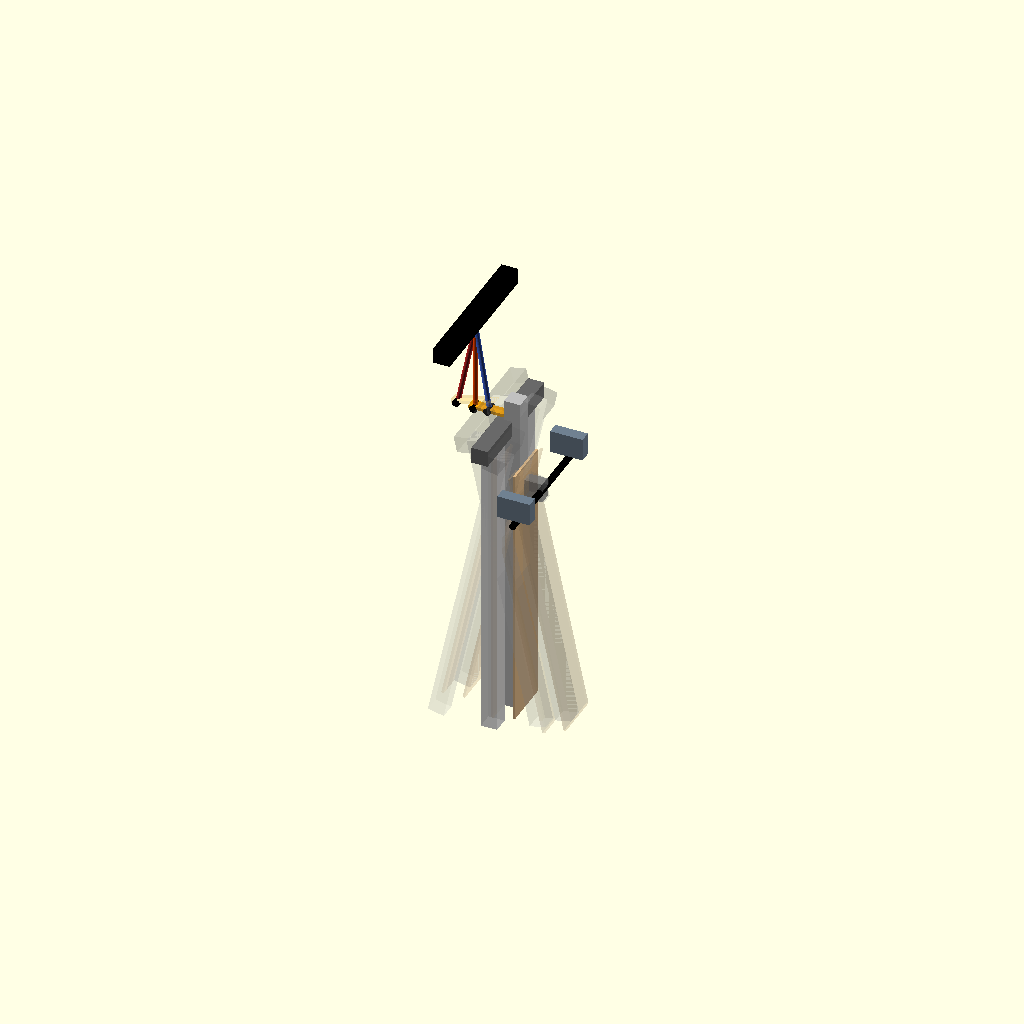
Cell 1: the model at its default parameters.
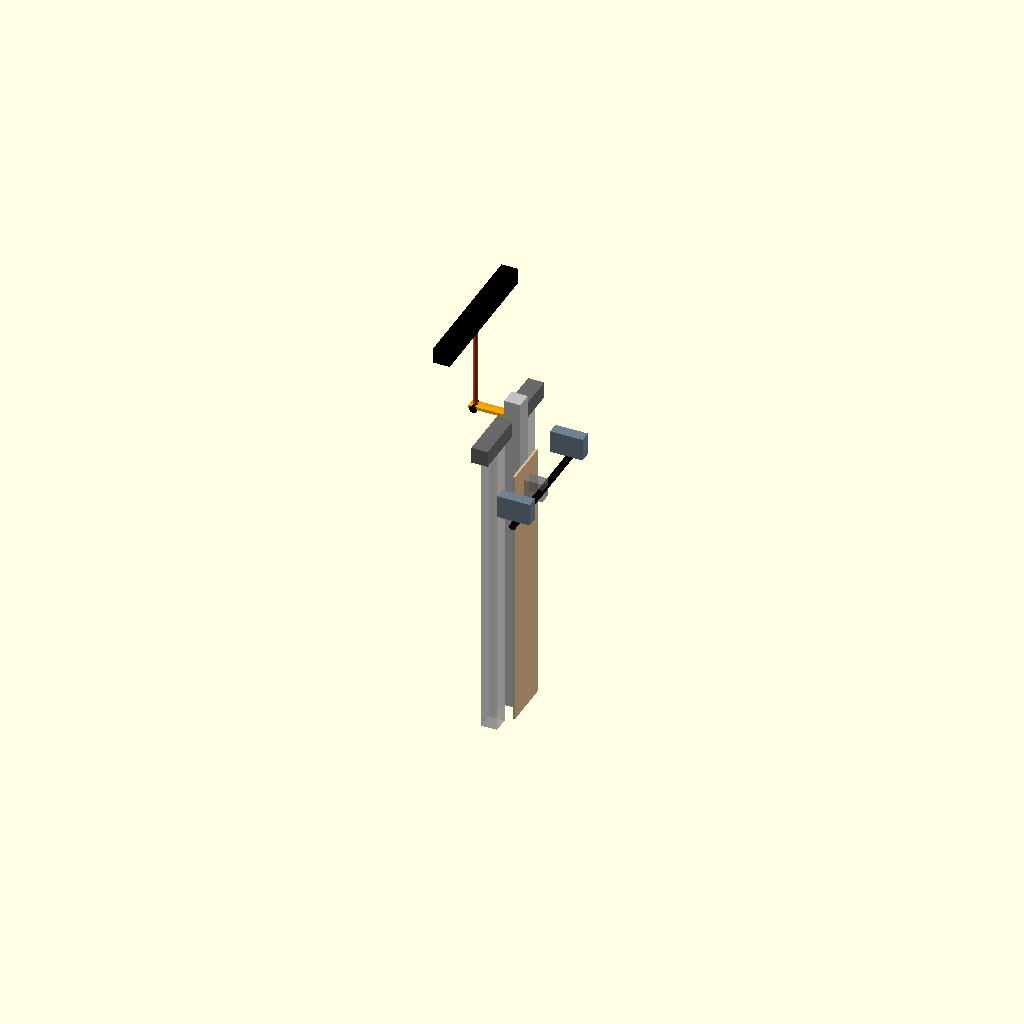
Cell 2 — show_ends set to false, the other parameters unchanged.
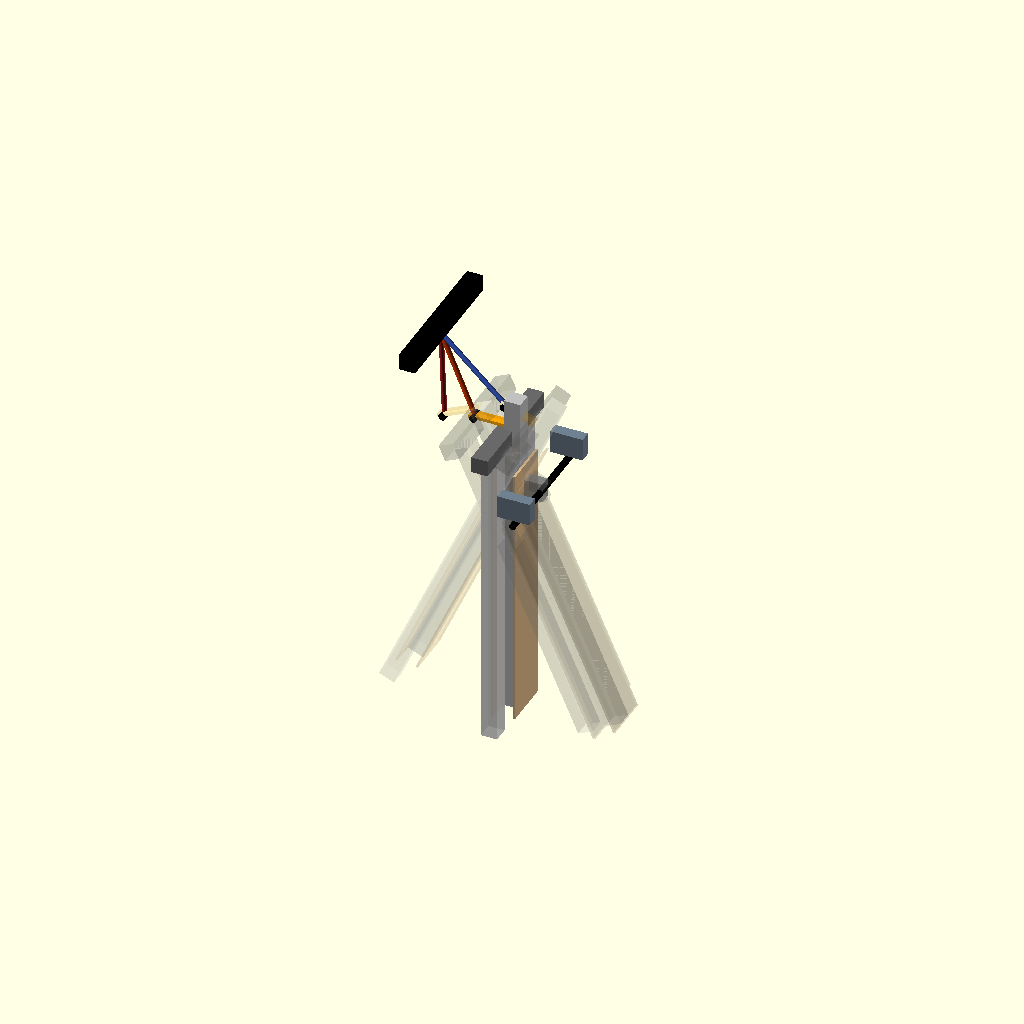
Cell 3: the same model with amp = 24.
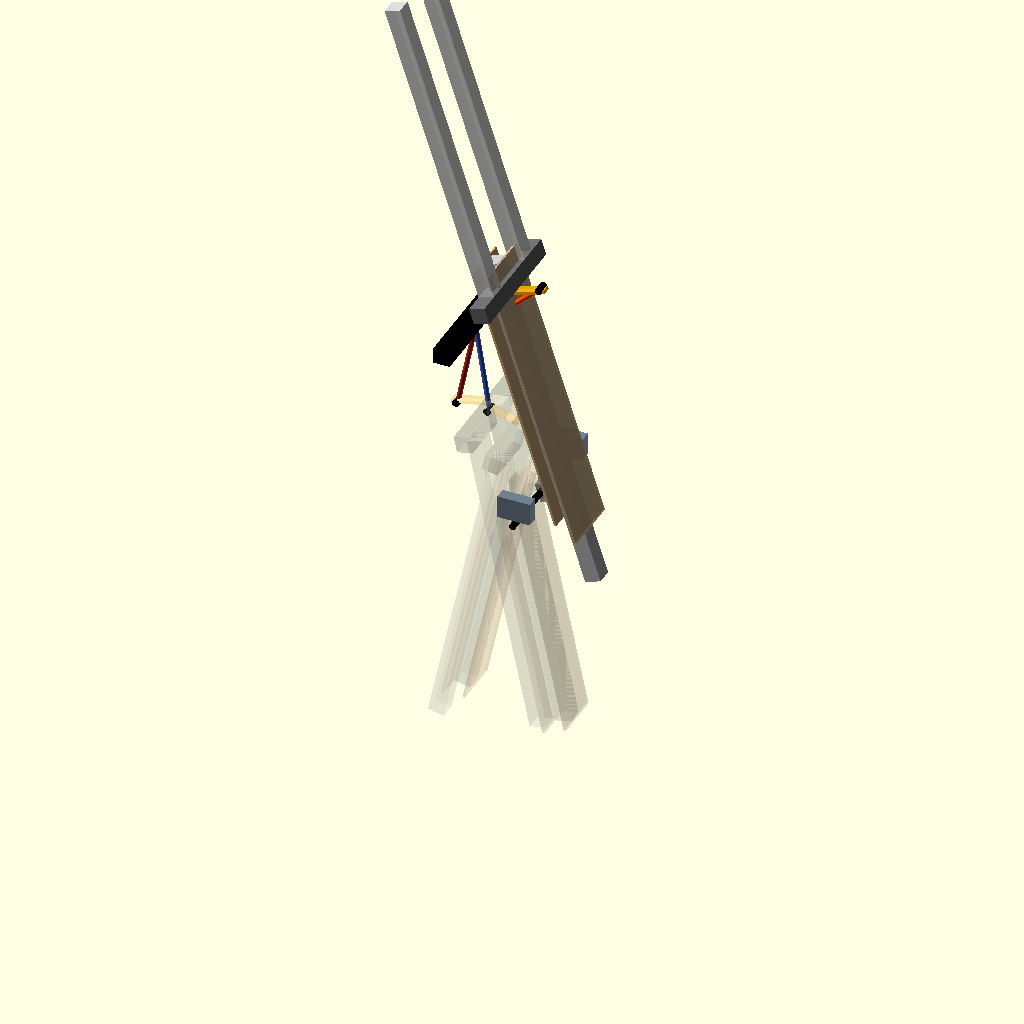
Cell 4: the same model with tilt_fixed = 1998.
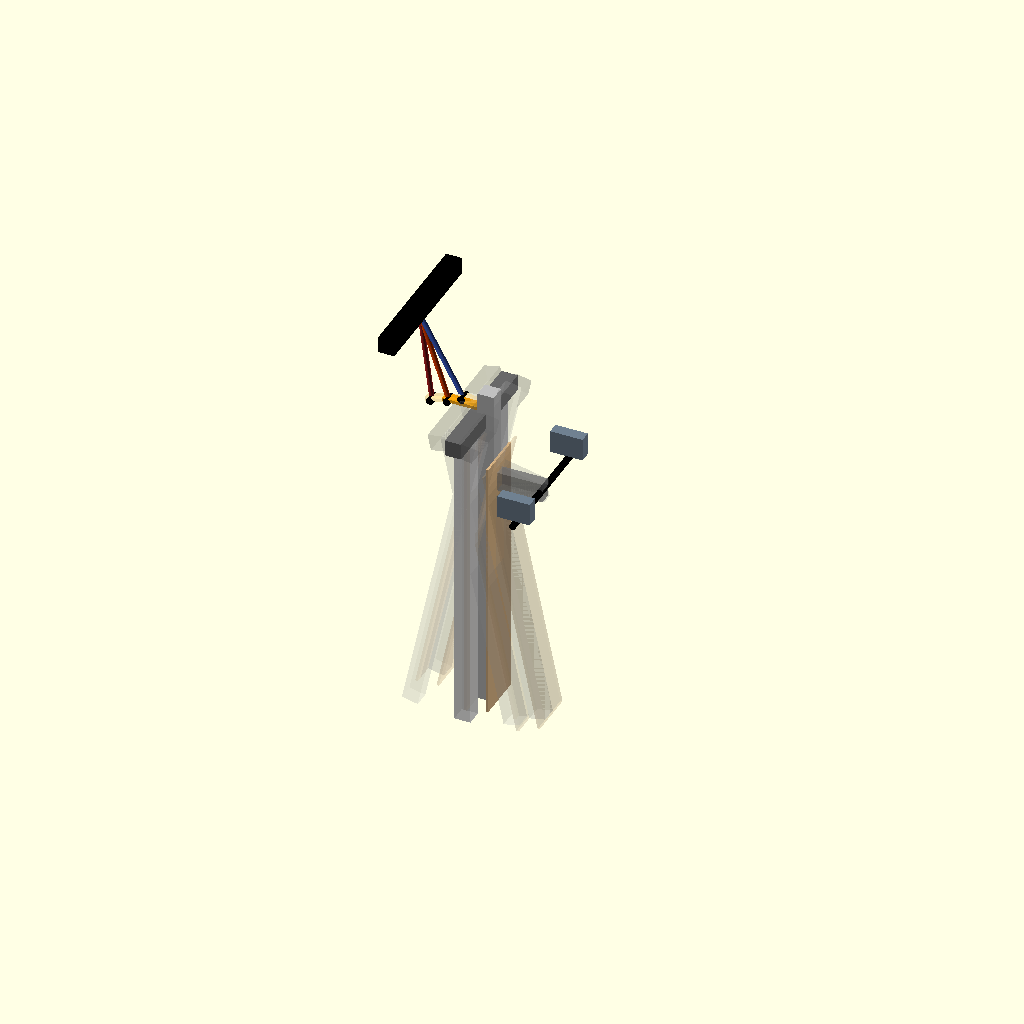
Cell 5: the same model with f_x = -65.64.
One fixed orthographic camera (rotation 55°, 0°, 25°; colour scheme Cornfield) for every cell.
Source of the model, marbles/clock/lift_link.scad:
// Lift link experiment: F swings on its SK8 shaft, M rides on F, a rigid link from a frame arm holds M.
// Seen from the clock face (camera in front): x = right, z = up, y = toward the wall.
// Origin = centre of F's SK8 shaft (the pivot). Everything in mm.
//
// Use: Window > Customizer for the numbers. View > Animate (FPS 20, Steps 80) to swing it;
// or set tilt_fixed to look at one angle. The console echoes where M sits and how the link leans.

/* [Swing] */
amp = 12.0;            // swing, deg each side
tilt_fixed = 999;      // set to an angle (deg) to freeze; 999 = animate. + = the bottom swings right
show_ends = true;      // ghost the rig at both ends of the swing

/* [Rig: your measurements] */
f_x = -32.82;          // F's centre, right (+) / left (-) of the pivot shaft. Old SK8-on-keeper pivot: -(10 + 2.82 + 20)
m_offset = 10;         // M's centre is this far left of F's centre
cross_top = 75;        // top of M's crossbar above (+) / below (-) the pivot shaft, M on its bottom stop
travel = 36;           // M's travel, stop to stop
lane = 20;             // ball lane between F and each M side beam (front / back)

/* [Link pin on M] */
pin_dx = 40;           // pin left of M's centre (bracket on the crossbar); 0 = over M's centre
pin_up = 0;            // pin above the crossbar's top

/* [Frame arm and link] */
arm_auto = true;       // true: put the arm where M lands exactly on both stops at +-amp (ignores arm_x / arm_z)
arm_x = 82.8;          // manual arm pin: left of the shaft
arm_z = 199.2;         // manual arm pin: above the shaft
link = 110;            // link, pin to pin (your turnbuckle: 100 minimum)

/* [Hidden] */
F_X = f_x;                        // F's centre
M_X = F_X - m_offset;             // M's centre
PX = M_X - pin_dx;                // pin, rig frame (x)
PZ0 = cross_top + pin_up;         // pin, rig frame (z) with M on its bottom stop
$fn = 32;

// rig turned by t: + = counter-clockwise seen from the front = bottom swings right
function R(p, t) = [p[0] * cos(t) - p[1] * sin(t), p[0] * sin(t) + p[1] * cos(t)];

// arm placement: the point `link` from the pin at both ends (bottom stop at -amp, top stop at +amp), the upper one
function auto_arm() =
    let(p1 = R([PX, PZ0], -amp), p2 = R([PX, PZ0 + travel], amp),
        m = (p1 + p2) / 2, u = p2 - p1, c = norm(u), h = sqrt(max(0, link * link - c * c / 4)),
        n = [-u[1], u[0]] / c, a1 = m + n * h, a2 = m - n * h)
    a1[1] > a2[1] ? a1 : a2;
A = arm_auto ? auto_arm() : [-arm_x, arm_z];

// M's height up its travel (0 = bottom stop) at tilt t, holding the link length; the pin hangs below the arm
function slide(t) =
    let(b0 = R([PX, PZ0], t), u = R([0, 1], t), w = b0 - A, b = w * u, c = w * w - link * link, d = b * b - c)
    d < 0 ? undef : -b - sqrt(d);
function pinw(t, s) = R([PX, PZ0 + s], t);
function lean(t) = let(p = pinw(t, slide(t))) atan2(A[0] - p[0], A[1] - p[1]);

tilt = tilt_fixed != 999 ? tilt_fixed : amp * sin(360 * $t);
s_now = slide(tilt);
s_lo = slide(-amp); s_hi = slide(amp); s_0 = slide(0);

echo(str("ARM PIN: ", -A[0], " left, ", A[1], " above the shaft", arm_auto ? " (auto)" : " (manual)"));
echo(str("PIN ON M: ", -PX, " left of the shaft (", pin_dx, " left of M's centre), ", pin_up, " above the crossbar top"));
echo(str("M at -amp: ", s_lo, "   at rest: ", s_0, "   at +amp: ", s_hi, "   (stops at 0 and ", travel, ")"));
echo(str("stroke ", s_hi - s_lo, "; link lean ", lean(-amp), " / ", lean(0), " / ", lean(amp), " deg off vertical"));
echo(str("NOW tilt ", tilt, ": M ", s_now, " up its travel", s_now == undef ? " (LINK CAN'T REACH)" : ""));

// ---------- parts
module beam(x0, x1, y0, y1, z0, z1) translate([x0, y0, z0]) cube([x1 - x0, y1 - y0, z1 - z0]);
module on_rig(t) multmatrix([[cos(t), 0, -sin(t), 0], [0, 1, 0, 0], [sin(t), 0, cos(t), 0], [0, 0, 0, 1]]) children();

module rig(t, s, a = 1) {
    on_rig(t) {
        // F: 1 m 2020, its top a little above the shaft; keeper on its right face, spine sieve on its left
        color("silver", a) beam(F_X - 10, F_X + 10, -10, 10, -300, max(60, cross_top + 40));
        color("burlywood", a) beam(F_X + 10, F_X + 12.82, -30, 30, -300, 30);
        color("tan", a * .8) beam(F_X - 13.2, F_X - 10, -38, 38, -300, 50);
        // SK8 on the keeper, clamping the shaft
        // the hanger from F up to the pivot (the old SK8 on the keeper, or your new extension)
        color("gray", a * .6) beam(min(F_X, 0) - 3, max(F_X, 0) + 3, -7, 7, -12, 12);
        // M: front and back side beams (toward you / toward the wall), crossbar across their tops
        for (y = [-(10 + lane + 10), 10 + lane + 10])
            color("gainsboro", a * .8) beam(M_X - 10, M_X + 10, y - 10, y + 10, -320 + s, cross_top + s - 20);
        color("dimgray", a) beam(M_X - 10, M_X + 10, -75, 75, cross_top + s - 20, cross_top + s);
        // bracket from M's crossbar out to the link pin
        if (pin_dx != 0 || pin_up > 0)
            color("orange", a * .8) beam(min(PX - 6, M_X - 10), max(PX + 6, M_X + 10), -6, 6, cross_top + s, cross_top + s + pin_up + 4);
    }
}
module link_rod(t, s, col) {
    p = pinw(t, s);
    v = [A[0] - p[0], 0, A[1] - p[1]];
    color(col) translate([p[0], 0, p[1]]) rotate([0, atan2(v[0], v[2]), 0]) cylinder(d = 6, h = norm(v));
    color("black") translate([p[0], 0, p[1]]) rotate([90, 0, 0]) cylinder(d = 9, h = 14, center = true);
}

// fixed: shaft, KP08s (lowered), frame arm along y
color("black") rotate([90, 0, 0]) cylinder(d = 8, h = 160, center = true);
for (y = [-70, 70]) color("slategray") translate([-20, y - 7, 6]) cube([40, 14, 28]);
color("black") translate([A[0] - 10, -90, A[1] + 4]) cube([20, 180, 20]);
color("black") translate([A[0], 0, A[1]]) rotate([90, 0, 0]) cylinder(d = 9, h = 14, center = true);

if (s_now != undef) { rig(tilt, s_now); link_rod(tilt, s_now, "orangered"); }
if (show_ends && s_lo != undef && s_hi != undef) {
    rig(-amp, s_lo, .18); link_rod(-amp, s_lo, "royalblue");
    rig(amp, s_hi, .18); link_rod(amp, s_hi, "firebrick");
}
Parameter table extracted from the source (name, type, default, range or options):
amp: number, default 12
tilt_fixed: number, default 999
show_ends: bool, default true
f_x: number, default -32.82
m_offset: number, default 10
cross_top: number, default 75
travel: number, default 36
lane: number, default 20
pin_dx: number, default 40
pin_up: number, default 0
arm_auto: bool, default true
arm_x: number, default 82.8
arm_z: number, default 199.2
link: number, default 110
